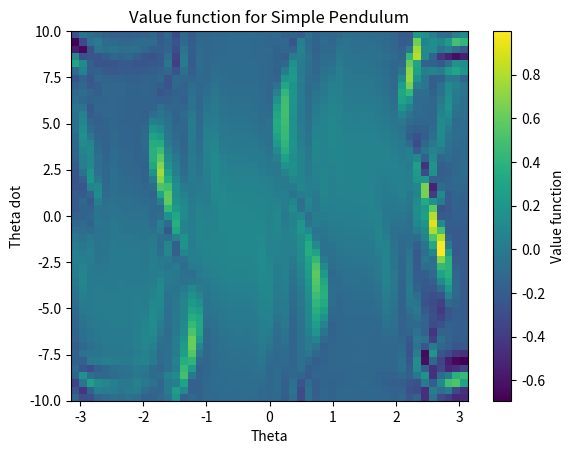
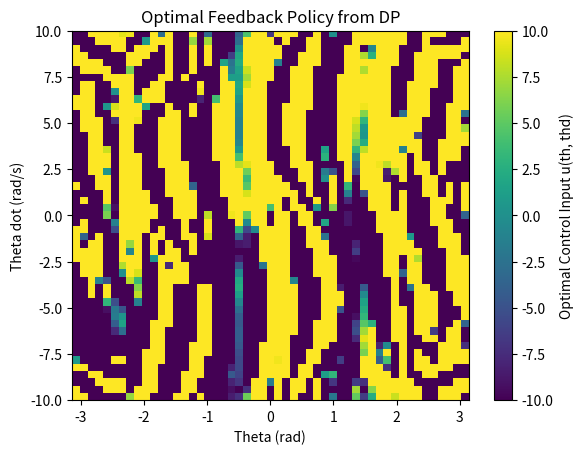
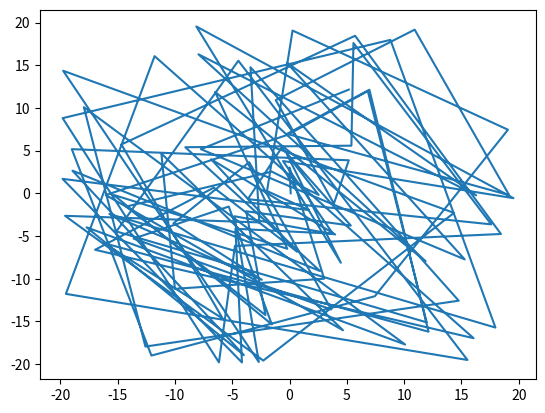
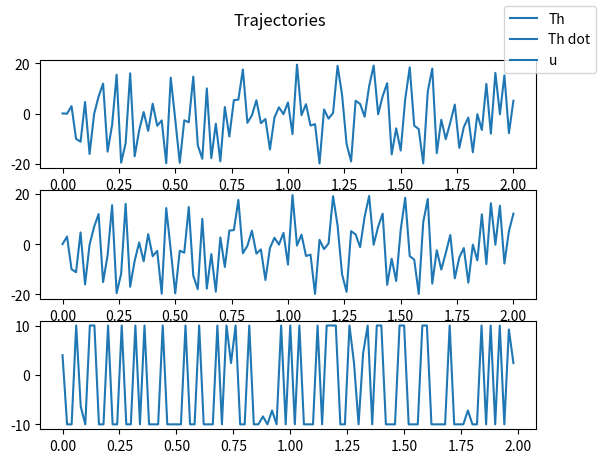

These charts were generated, in order, by the following Python code:
import numpy as np
import matplotlib.pyplot as plt

# Create the running models
DT = 2e-2
G = 9.81
L = 1.
def pendulum_dynamics(th, thd, u):
    # acceleration
    thddot = -G * np.sin(th) / L + u/L
    return thd, thddot

COST_WEIGHTS = [1, 1, 1e-2, 1e-3]
def running_cost(th, thd, u):
    # return 0.1 * th**2 + 0.1 * thd**2 + 0.01 * u**2
    cost = COST_WEIGHTS[0] * (1 - np.cos(th))  # cos(th)
    cost += COST_WEIGHTS[1] * (np.sin(thd))    # sin(th)
    cost += COST_WEIGHTS[2] * thd ** 2         # thdot
    cost += COST_WEIGHTS[3] * u ** 2           # u
    return 0.5*cost

# # Updated cost function with hard state constraint
# def running_cost_with_constraints(th, thd, u):
#     penalty = 1e6  
#     # Add a high cost when the state exceeds the constraints
#     if abs(omega) > 5.:
#         return penalty
#     else:
#         return running_cost(th, thd, u)
    
def find_nearest_index(value, array):
    idx = (np.abs(array - value)).argmin()
    return idx

# Discretrize state space and control space
NX1 = 51 ; X1_MIN = -np.pi ; X1_MAX = np.pi
X1_SPACE = np.linspace(X1_MIN, X1_MAX, NX1)
NX2 = 51 ; X2_MIN = -10 ; X2_MAX = 10
X2_SPACE = np.linspace(X2_MIN, X2_MAX, NX2)
NU  = 51 ; U_MIN = -10 ; U_MAX = 10
U_SPACE  = np.linspace(U_MIN, U_MAX, NU)
MAXITER = 10
V = np.zeros((NX1, NX2))
# Finite difference method for derivatives
def finite_difference(V, i, j, x1_vals, x2_vals):
    dV_dx1 = (V[min(i + 1, NX1 - 1), j] - V[max(i - 1, 0), j]) / (x1_vals[1] - x1_vals[0])
    dV_dx2 = (V[i, min(j + 1, NX2 - 1)] - V[i, max(j - 1, 0)]) / (x2_vals[1] - x2_vals[0])
    return dV_dx1, dV_dx2

for iter in range(MAXITER):
    print("iter ", iter)
    V_new = np.copy(V)
    # For each state
    for i, x1 in enumerate(X1_SPACE):
        for j,x2 in enumerate(X2_SPACE):
            # Compute optimal cost using Bellman principle
            min_value = np.inf
            for k,u in enumerate(U_SPACE):
                # Compute finite differences for partial derivatives
                dV_dx1, dV_dx2 = finite_difference(V, i, j, X1_SPACE, X2_SPACE)
                # Compute dynamics
                dx1_dt, dx2_dt = pendulum_dynamics(x1, x2, u)
                # Compute HJB residual
                value = dV_dx1 * dx1_dt + dV_dx2 * dx2_dt + running_cost(x1, x2, u)
                if(value < min_value):
                    min_value = value
            # Update value function with minimal cost-to-go
            V_new[i, j] = V[i, j] - DT * min_value
    # Convergence check
    if np.max(np.abs(V_new - V)) < 1e-4:
        print(f"Converged after {iter} iterations")
        break
    V = V_new


# Plot the final cost-to-go function
plt.imshow(V, origin='lower', extent=[X1_MIN, X1_MAX, X2_MIN, X2_MAX], aspect='auto')
plt.colorbar(label='Value function')
plt.xlabel('Theta')
plt.ylabel('Theta dot')
plt.title('Value function for Simple Pendulum')

# Initialize policy array (same shape as value function)
optimal_policy = np.zeros((NX1, NX2))
# Function to retrieve optimal policy
for i, theta in enumerate(X1_SPACE):
    for j, omega in enumerate(X2_SPACE):
        min_value = np.inf
        best_u = 0
        for k,u in enumerate(U_SPACE):
            # Compute finite differences for partial derivatives
            dV_dx1, dV_dx2 = finite_difference(V, i, j, X1_SPACE, X2_SPACE)
            # Compute dynamics
            dx1_dt, dx2_dt = pendulum_dynamics(x1, x2, u)
            # Compute HJB residual
            value = dV_dx1 * dx1_dt + dV_dx2 * dx2_dt + running_cost(x1, x2, u)
            if(value < min_value):
                min_value = value
                best_u = u
        # Store the best control input at state (theta, omega)
        optimal_policy[i, j] = best_u

# Plot the optimal feedback policy
plt.figure()
plt.imshow(optimal_policy, origin='lower', extent=[X1_MIN, X1_MAX, X2_MIN, X2_MAX], aspect='auto')
plt.colorbar(label='Optimal Control Input u(th, thd)')
plt.xlabel('Theta (rad)')
plt.ylabel('Theta dot (rad/s)')
plt.title('Optimal Feedback Policy from DP')
# plt.show()

x = np.array([0.1,0])
TSIM = 100
x_traj = np.zeros((TSIM+1, 2))
u_traj = np.zeros(TSIM)
x_traj[0,:] = x
print("Simulating optimal policy")
for t in range(TSIM):
    ix = find_nearest_index(x[0], X1_SPACE)
    jx = find_nearest_index(x[1], X2_SPACE)
    print("Measured ", x)
    u = optimal_policy[ix, jx]
    u_traj[t] = u.copy()
    print("Input", u)
    x = pendulum_dynamics(x[0], x[1], u)
    x_traj[t+1,:] = x
tlin = np.linspace(0, DT*TSIM, TSIM+1)
plt.figure('Phase plot')
plt.plot(x_traj[:,0], x_traj[:,1])
fig, (ax1, ax2, ax3) = plt.subplots(3, 1)
ax1.plot(tlin, x_traj[:,0], label='Th')
ax2.plot(tlin, x_traj[:,1], label='Th dot')
ax3.plot(tlin[:-1], u_traj, label='u')
fig.legend()
fig.suptitle('Trajectories')
plt.show()